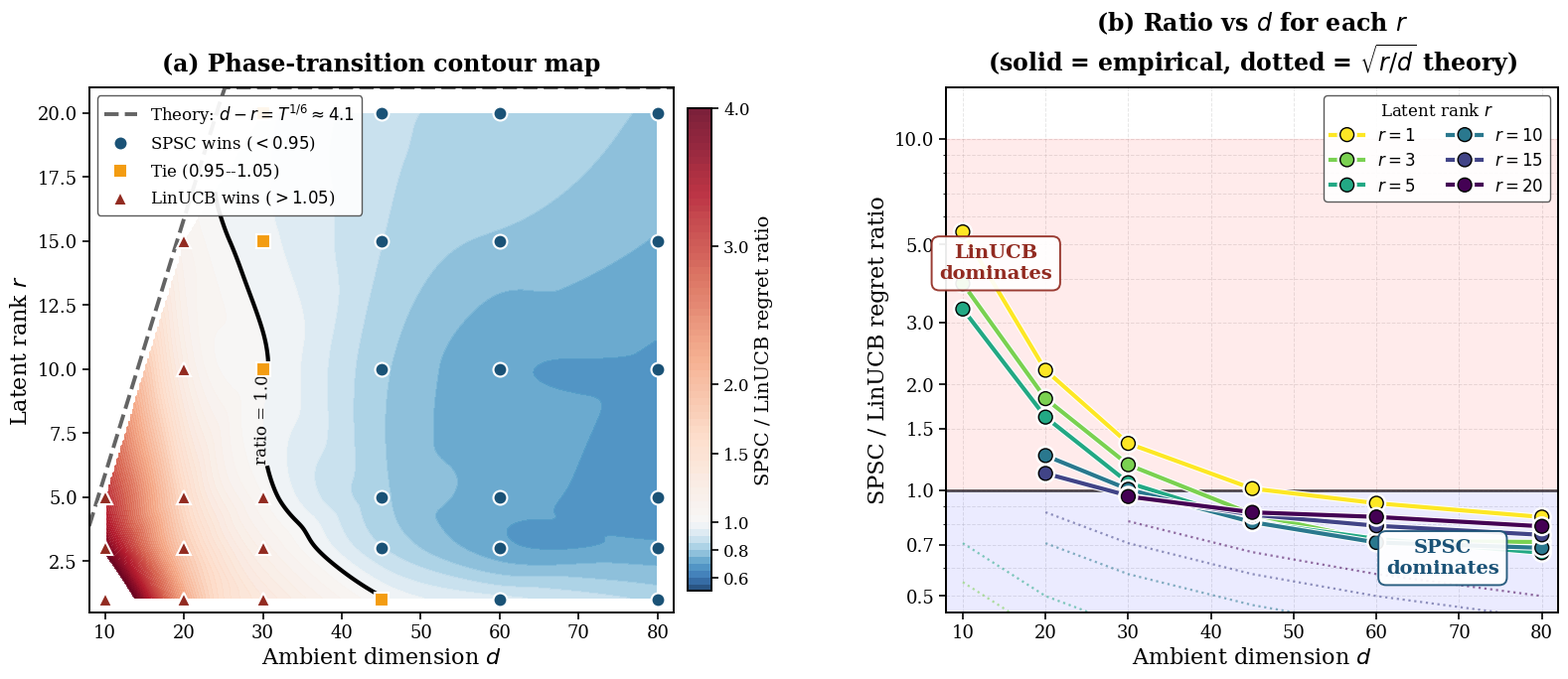

The matplotlib source for this figure: (Note: this script raises an exception after producing the figure.)
"""
High-resolution, paper-quality re-render of Figure 1
(experiment1_synthetic_phase.png).

Same 2-panel style as the source script (`experiment1_final_figure.py`):
  (a) Phase-transition contour map
  (b) Crossover ribbon (log-scale)

Uses the hardcoded data dict from experiment1_final_figure.py
(32 cells, d in {10,20,30,45,60,80}, r in {1,3,5,10,15,20}, r<d).
Increases DPI to 300, enlarges fonts, and tightens styling for
camera-ready quality.

Usage:
    cd code/
    python3 plot_phase_transition_hq.py
"""

import os
import numpy as np
import matplotlib
matplotlib.use("Agg")
import matplotlib.pyplot as plt
from matplotlib.colors import TwoSlopeNorm
import matplotlib.patheffects as pe
from scipy.interpolate import griddata


# -------------------------------------------------------------------------
# Paper-quality matplotlib settings
# -------------------------------------------------------------------------
plt.rcParams.update({
    "figure.dpi": 300,
    "savefig.dpi": 300,
    "font.family": "serif",
    "font.size": 14,
    "axes.labelsize": 16,
    "axes.titlesize": 17,
    "axes.titleweight": "bold",
    "axes.linewidth": 1.4,
    "xtick.labelsize": 13,
    "ytick.labelsize": 13,
    "xtick.major.width": 1.2,
    "ytick.major.width": 1.2,
    "xtick.major.size": 5,
    "ytick.major.size": 5,
    "legend.fontsize": 12,
    "legend.frameon": True,
    "legend.framealpha": 0.95,
    "legend.edgecolor": "0.3",
    "lines.linewidth": 2.6,
    "lines.markersize": 9,
    "lines.markeredgewidth": 1.4,
    "axes.grid": True,
    "grid.alpha": 0.30,
    "grid.linestyle": "--",
    "grid.linewidth": 0.7,
    "axes.axisbelow": True,
})

# -------------------------------------------------------------------------
# Hardcoded experimental data (copied verbatim from
# /Users/hkhosravi7/Downloads/source/code/experiment1_final_figure.py)
#   key:   (d, r)
#   value: (SPSC_regret, LinUCB_regret, Oracle_regret)
# -------------------------------------------------------------------------
data = {
    (10,  1): (2250,  414,    8), (10,  3): (1689,  436,  114), (10,  5): (1357,  414,  204),
    (20,  1): (2327, 1060,    8), (20,  3): (1970, 1081,  118), (20,  5): (1539,  953,  218),
    (20, 10): (1220,  972,  491), (20, 15): ( 986,  883,  664),
    (30,  1): (2269, 1669,    8), (30,  3): (1936, 1638,  118), (30,  5): (1593, 1516,  226),
    (30, 10): (1273, 1265,  485), (30, 15): (1193, 1236,  695), (30, 20): (1194, 1244,  888),
    (45,  1): (2283, 2258,    7), (45,  3): (1890, 2212,  117), (45,  5): (1630, 2006,  222),
    (45, 10): (1322, 1629,  467), (45, 15): (1237, 1452,  680), (45, 20): (1278, 1477,  874),
    (60,  1): (2379, 2590,    8), (60,  3): (1850, 2580,  115), (60,  5): (1696, 2333,  229),
    (60, 10): (1338, 1884,  490), (60, 15): (1245, 1571,  666), (60, 20): (1216, 1448,  821),
    (80,  1): (2430, 2896,    7), (80,  3): (2004, 2812,  115), (80,  5): (1665, 2507,  219),
    (80, 10): (1392, 2030,  479), (80, 15): (1270, 1701,  662), (80, 20): (1250, 1583,  826),
}

d_vals = sorted(set(d for d, r in data))
r_vals = sorted(set(r for d, r in data))
T_SIXTH = 5000 ** (1.0 / 6.0)


# -------------------------------------------------------------------------
# Figure layout
# -------------------------------------------------------------------------
fig, axes = plt.subplots(
    1, 2,
    figsize=(16.0, 7.0),
    gridspec_kw={"width_ratios": [1.15, 1]},
)

# =========================================================================
# Panel (a): Phase-transition contour map
# =========================================================================
ax = axes[0]

pts, vals = [], []
for (d, r), (s, l, o) in data.items():
    pts.append((d, r))
    vals.append(s / l)
pts = np.array(pts)
vals = np.array(vals)

di = np.linspace(8, 82, 300)
ri = np.linspace(0.5, 21, 300)
DI, RI = np.meshgrid(di, ri)
ZI = griddata(pts, vals, (DI, RI), method="cubic")

norm = TwoSlopeNorm(vmin=0.5, vcenter=1.0, vmax=4.0)
cf = ax.contourf(
    DI, RI, ZI,
    levels=np.arange(0.5, 4.05, 0.05),
    cmap="RdBu_r", norm=norm, alpha=0.88,
)

# Empirical ratio = 1 contour (the win/lose boundary)
cs = ax.contour(
    DI, RI, ZI, levels=[1.0],
    colors=["black"], linewidths=3.0, linestyles=["-"],
)
ax.clabel(cs, fmt="ratio = 1.0", fontsize=12, inline_spacing=10,
          manual=[(35, 8)])

# Theory boundary  d - r = T^{1/6}
d_line = np.linspace(8, 82, 100)
r_line = np.clip(d_line - T_SIXTH, 0, 21)
ax.plot(
    d_line, r_line,
    color="#222222", ls="--", lw=2.8, alpha=0.7,
    label=rf"Theory: $d - r = T^{{1/6}} \approx {T_SIXTH:.1f}$",
)

# Per-cell verdict markers
for (d, r), (s, l, o) in data.items():
    ratio = s / l
    if ratio < 0.95:
        ax.plot(d, r, "o", color="#1a5276",
                ms=10, mec="white", mew=1.5, zorder=5)
    elif ratio < 1.05:
        ax.plot(d, r, "s", color="#f39c12",
                ms=10, mec="white", mew=1.5, zorder=5)
    else:
        ax.plot(d, r, "^", color="#922b21",
                ms=10, mec="white", mew=1.5, zorder=5)

# Legend handles for marker categories
ax.plot([], [], "o", color="#1a5276", ms=10, mec="white",
        label=r"SPSC wins ($<0.95$)")
ax.plot([], [], "s", color="#f39c12", ms=10, mec="white",
        label=r"Tie ($0.95$--$1.05$)")
ax.plot([], [], "^", color="#922b21", ms=10, mec="white",
        label=r"LinUCB wins ($>1.05$)")

cb = plt.colorbar(cf, ax=ax, shrink=0.92, pad=0.02)
cb.set_label("SPSC / LinUCB regret ratio", fontsize=14)
cb.set_ticks([0.6, 0.8, 1.0, 1.5, 2.0, 3.0, 4.0])
cb.ax.tick_params(labelsize=12)

ax.set_xlabel(r"Ambient dimension $d$")
ax.set_ylabel(r"Latent rank $r$")
ax.set_title("(a) Phase-transition contour map", pad=12)
ax.legend(loc="upper left", framealpha=0.92, edgecolor="0.3")
ax.set_xlim(8, 82)
ax.set_ylim(0.5, 21)
ax.grid(False)  # contour panel reads cleaner without overlay grid


# =========================================================================
# Panel (b): Ratio vs d for each r (log-scale)
# =========================================================================
ax = axes[1]

r_groups = [1, 3, 5, 10, 15, 20]
cmap = plt.cm.viridis_r
colors = [cmap(i / max(len(r_groups) - 1, 1)) for i in range(len(r_groups))]

for idx, r in enumerate(r_groups):
    ds, rats, thrs = [], [], []
    for d in d_vals:
        if (d, r) in data:
            s, l, o = data[(d, r)]
            ds.append(d)
            rats.append(s / l)
            thrs.append(np.sqrt(r / d))
    if len(ds) >= 2:
        ax.plot(
            ds, rats, "o-",
            color=colors[idx], lw=3.0, ms=10,
            mec="black", mew=1.0,
            label=rf"$r = {r}$", zorder=3,
            path_effects=[pe.Stroke(linewidth=4.5, foreground="white"),
                          pe.Normal()],
        )
        ax.plot(ds, thrs, ":", color=colors[idx], lw=1.6, alpha=0.55, zorder=2)

# Win/lose shading
ax.axhspan(0, 1, alpha=0.08, color="blue")
ax.axhspan(1, 10, alpha=0.08, color="red")
ax.axhline(1.0, color="black", lw=2.0, alpha=0.65)

# Region labels
ax.text(
    68, 0.58, "SPSC\ndominates",
    fontsize=14, fontweight="bold", color="#1a5276", ha="center",
    bbox=dict(boxstyle="round,pad=0.4", facecolor="white",
              edgecolor="#1a5276", alpha=0.92, linewidth=1.4),
)
ax.text(
    14, 4.0, "LinUCB\ndominates",
    fontsize=14, fontweight="bold", color="#922b21", ha="center",
    bbox=dict(boxstyle="round,pad=0.4", facecolor="white",
              edgecolor="#922b21", alpha=0.92, linewidth=1.4),
)

ax.set_xlabel(r"Ambient dimension $d$")
ax.set_ylabel(r"SPSC / LinUCB regret ratio")
ax.set_title("(b) Ratio vs $d$ for each $r$\n"
             r"(solid = empirical, dotted = $\sqrt{r/d}$ theory)",
             pad=12)
ax.legend(
    loc="upper right", title=r"Latent rank $r$",
    title_fontsize=12, framealpha=0.92, edgecolor="0.3",
    ncol=2,
)
ax.set_ylim(0.45, 14.0)
ax.set_xlim(8, 82)
ax.set_yscale("log")
ax.set_yticks([0.5, 0.7, 1.0, 1.5, 2.0, 3.0, 5.0, 10.0])
ax.get_yaxis().set_major_formatter(
    plt.FuncFormatter(lambda y, _: f"{y:.1f}"))
ax.grid(True, alpha=0.30, which="both", linestyle="--", linewidth=0.7)


# -------------------------------------------------------------------------
# Save
# -------------------------------------------------------------------------
plt.tight_layout(w_pad=4.0)

HERE = os.path.dirname(os.path.abspath(__file__))
OUT = os.path.join(os.path.dirname(HERE), "figures",
                   "experiment1_synthetic_phase.png")
os.makedirs(os.path.dirname(OUT), exist_ok=True)
plt.savefig(OUT, bbox_inches="tight", dpi=300, facecolor="white")
print(f"Saved: {OUT}")
